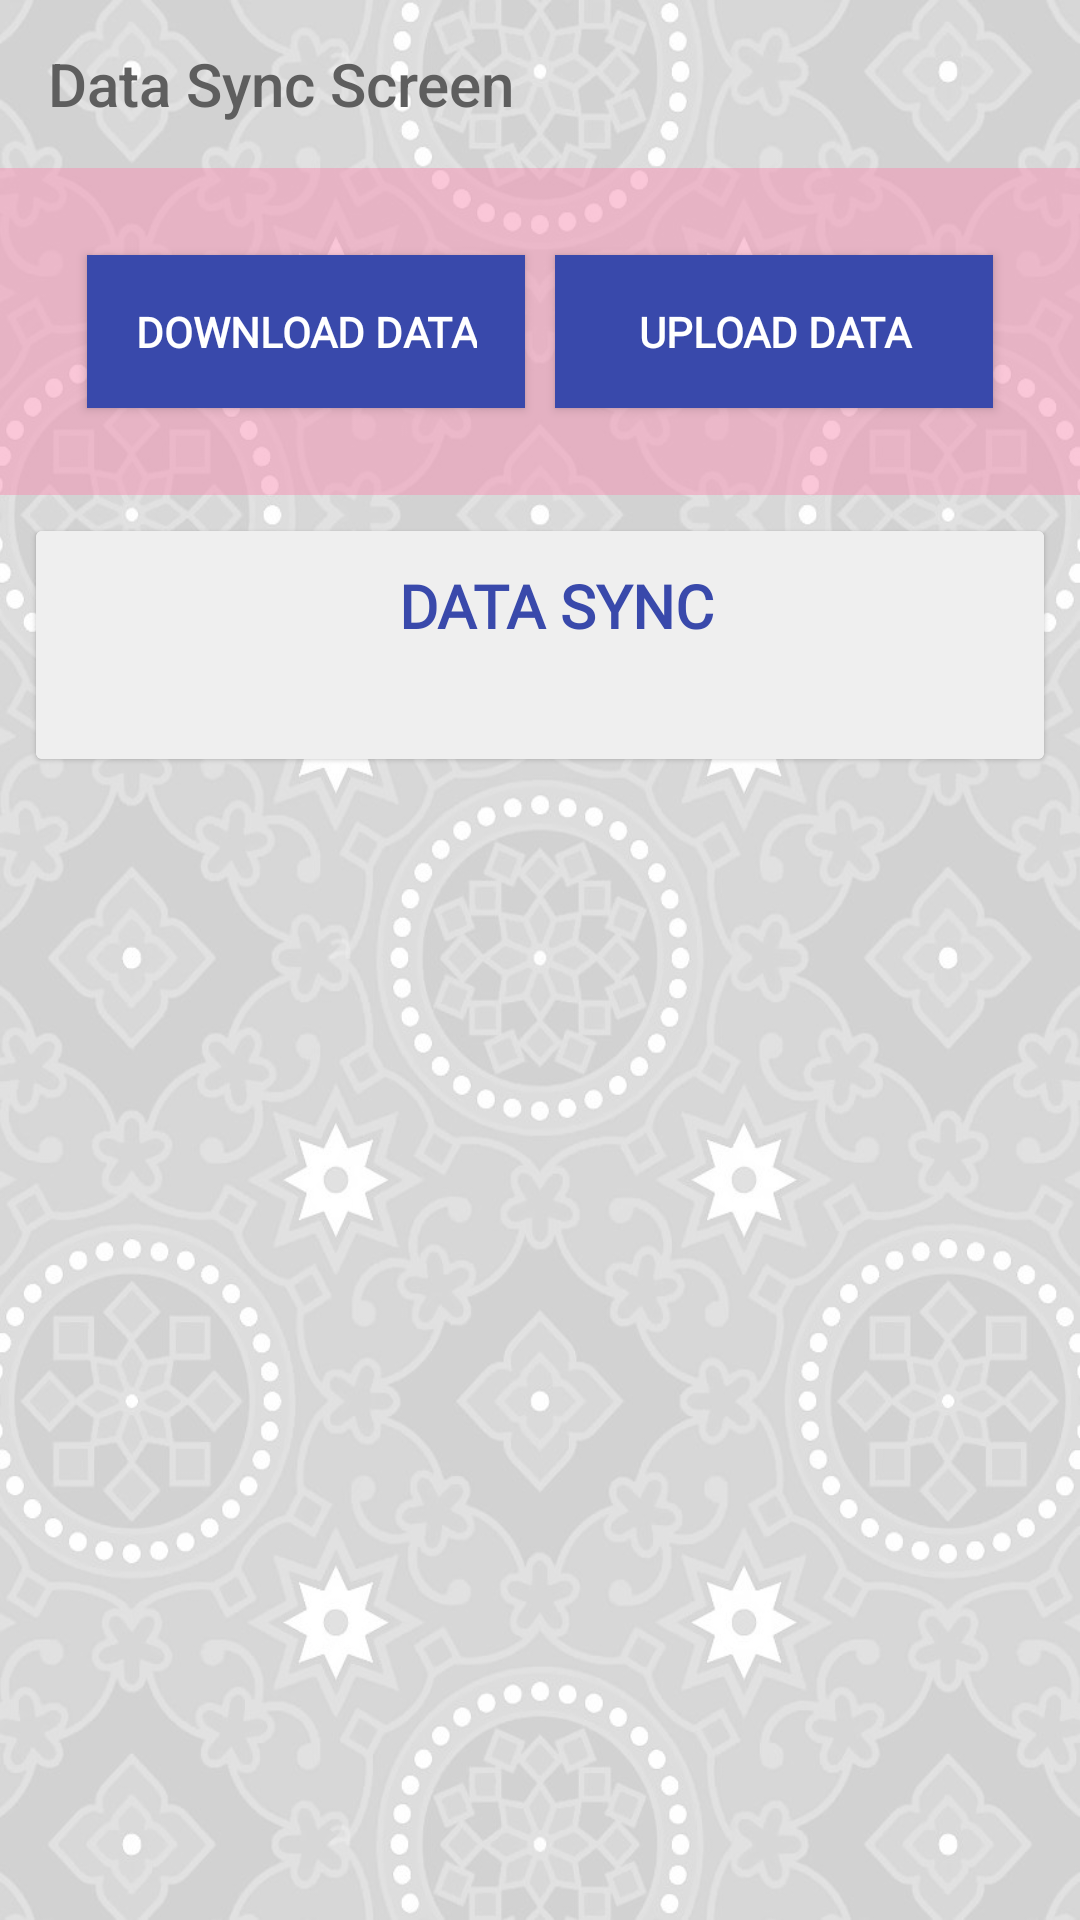

Reconstruct the res/layout file that produces this screen, plus the resources it refers to.
<!-- AndroidManifest.xml: application theme AppTheme -->
<!-- res/layout/activity_sync.xml -->
<?xml version="1.0" encoding="utf-8"?>
<layout xmlns:android="http://schemas.android.com/apk/res/android"
    xmlns:app="http://schemas.android.com/apk/res-auto"
    xmlns:tools="http://schemas.android.com/tools">

    <data>

        <import type="android.view.View" />

        <variable
            name="callback"
            type="edu.aku.hassannaqvi.dss_matiari.ui.SyncActivity" />
    </data>

    <ScrollView
        android:layout_width="match_parent"
        android:background="@drawable/app_bg_gray"
        android:layout_height="wrap_content">

        <LinearLayout
            android:layout_width="match_parent"
            android:layout_height="wrap_content"
            android:animateLayoutChanges="false"
            android:gravity="center"
            android:orientation="vertical">
            
            <androidx.appcompat.widget.Toolbar
                android:id="@+id/toolbar"
                android:layout_width="match_parent"
                android:layout_height="?attr/actionBarSize"
                android:layoutDirection="ltr"
                android:textAlignment="center"
                app:layout_scrollFlags="scroll|enterAlways"
                app:popupTheme="@style/AppTheme.PopupOverlay"
                app:title="Data Sync Screen"
                app:titleTextColor="@color/grayDark" />

            <TextView
                style="@style/TextAppearance.AppCompat.Large"
                android:layout_width="match_parent"
                android:layout_height="wrap_content"
                android:layout_margin="12dp"
                android:gravity="center_horizontal"
                android:padding="12dp"
                android:shadowColor="@color/grayLight"
                android:shadowDx="2"
                android:shadowDy="2"
                android:shadowRadius="2"
                android:visibility="gone"
                android:text="DATA SYNC ACTIVITY"
                android:textColor="@color/colorPrimary" />

            <LinearLayout
                android:layout_width="match_parent"
                android:layout_height="wrap_content"
                android:background="@color/colorAccentLightOverlay"
                android:padding="24dp"
                android:orientation="horizontal">


                <Button
                    android:id="@+id/btnSync"
                    style="@style/TextAppearance.AppCompat.Small"
                    android:layout_width="0dp"
                    android:layout_weight="1"
                    android:layout_height="wrap_content"
                    android:layout_margin="5dp"
                    android:background="@color/colorPrimary"
                    android:elevation="2dp"
                    android:onClick="ProcessStart"
                    android:padding="16dp"
                    android:text="@string/btnDownload"
                    android:textColor="@color/white"
                    android:textStyle="bold" />

                <Button
                    android:id="@+id/btnUpload"
                    style="@style/TextAppearance.AppCompat.Small"

                    android:layout_width="0dp"
                    android:layout_height="wrap_content"
                    android:layout_weight="1"
                    android:layout_margin="5dp"
                    android:layout_marginTop="15dp"
                    android:background="@color/colorPrimary"
                    android:elevation="2dp"
                    android:onClick="ProcessStart"
                    android:padding="16dp"
                    android:text="@string/btnUpload"
                    android:textColor="@color/white"
                    android:textStyle="bold" />

                <Button
                    android:id="@+id/btnUploadPhotos"
                    style="@style/TextAppearance.AppCompat.Small"
                    android:layout_width="0dp"
                    android:layout_weight="1"

                    android:layout_height="wrap_content"
                    android:layout_margin="5dp"
                    android:background="@color/colorPrimary"
                    android:elevation="2dp"
                    android:onClick="UploadPhotos"
                    android:padding="16dp"
                    android:text="Upload Photos"
                    android:textColor="@color/white"
                    android:textStyle="bold"
                    android:visibility="gone" />
            </LinearLayout>

            <androidx.cardview.widget.CardView
                android:layout_width="match_parent"
                android:layout_height="wrap_content"
                android:layout_margin="12dp"
                app:cardCornerRadius="2dp"
                app:cardElevation="1dp">

                <LinearLayout
                    android:layout_width="match_parent"
                    android:layout_height="wrap_content"
                    android:orientation="vertical">

                    
                    <TextView
                        android:id="@+id/mTextViewS"
                        style="@style/labels"
                        android:layout_width="match_parent"
                        android:layout_height="wrap_content"
                        android:layout_margin="12dp"
                        android:layout_marginBottom="1dp"
                        android:background="@color/whiteOverlay"
                        android:elevation="1dp"
                        android:gravity="center_horizontal"
                        android:paddingBottom="1dp"
                        android:shadowColor="@color/grayLight"
                        android:shadowDx="1"
                        android:shadowDy="1"
                        android:shadowRadius="1"
                        android:text="Upload Photo"
                        android:visibility="gone" />

                    <ProgressBar
                        android:id="@+id/pBar"
                        style="@android:style/Widget.ProgressBar.Horizontal"
                        android:layout_width="match_parent"
                        android:layout_height="2dp"
                        android:indeterminate="false"
                        android:progress="1"
                        android:visibility="gone" />

                    <LinearLayout
                        android:id="@+id/photoLayout"
                        android:layout_width="match_parent"
                        android:layout_height="wrap_content"
                        android:animateLayoutChanges="true"
                        android:orientation="vertical"
                        android:padding="12dp"
                        android:visibility="gone">

                    </LinearLayout>

                    <LinearLayout
                        android:id="@+id/dataLayout"
                        android:layout_width="match_parent"
                        android:layout_height="wrap_content"
                        android:orientation="vertical"
                        android:visibility="visible">

                        <TextView
                            android:id="@+id/activityTitle"
                            style="@style/labelsHead"
                            android:layout_width="match_parent"
                            android:layout_height="wrap_content"
                            android:gravity="center_horizontal|center_vertical"
                            android:text="DATA SYNC"
                            android:textColor="@color/colorPrimary" />

                        <androidx.recyclerview.widget.RecyclerView
                            android:id="@+id/rv_upload_list"
                            android:layout_width="match_parent"
                            android:layout_height="wrap_content"
                            android:background="@color/grayLight"
                            android:visibility="visible"
                            android:padding="12dp"
                            tools:itemCount="4"
                            tools:listitem="@layout/sync_list_adapter">

                        </androidx.recyclerview.widget.RecyclerView>

                        <TextView
                            android:id="@+id/no_data_item"
                            android:layout_width="match_parent"
                            android:layout_height="wrap_content"
                            android:layout_marginTop="10dp"
                            android:gravity="center"
                            android:text="No Activty"
                            android:textColor="@color/redLight"
                            android:visibility="gone" />
                    </LinearLayout>
                </LinearLayout>
            </androidx.cardview.widget.CardView>
        </LinearLayout>
    </ScrollView>
</layout>
<!-- res/layout/sync_list_adapter.xml (included above) -->
<?xml version="1.0" encoding="utf-8"?>
<layout xmlns:android="http://schemas.android.com/apk/res/android"
    xmlns:app="http://schemas.android.com/apk/res-auto"
    xmlns:tools="http://schemas.android.com/tools">

    <data>

        <import type="android.view.View" />


    </data>

    <androidx.cardview.widget.CardView
        android:layout_width="fill_parent"
        android:layout_height="wrap_content"
        android:layout_marginLeft="24dp"
        android:layout_marginRight="24dp"
        android:layout_marginBottom="10dp"
        android:background="@color/white"
        app:cardCornerRadius="2dp"
        app:cardElevation="1dp">

        <LinearLayout
            android:layout_width="match_parent"
            android:layout_height="wrap_content"
            android:orientation="horizontal">

            

            <View
                android:id="@+id/status_color"
                android:layout_width="20dp"
                android:layout_height="match_parent"
                android:background="@color/redLight"
                android:elevation="5.20dp" />

            <LinearLayout
                android:layout_width="match_parent"
                android:layout_height="wrap_content"
                android:layout_margin="12dp"
                android:orientation="vertical">

                <LinearLayout
                    android:layout_width="match_parent"
                    android:layout_height="wrap_content"
                    android:orientation="horizontal">

                    <TextView
                        android:id="@+id/tv_table_name"
                        android:layout_width="0dp"
                        android:layout_height="wrap_content"
                        android:layout_weight="1"
                        android:textColor="@color/colorPrimary"
                        tools:text="Table Name" />


                    <ProgressBar
                        android:id="@+id/pb"
                        style="@android:style/Widget.ProgressBar.Small"
                        android:layout_width="wrap_content"
                        android:layout_height="match_parent" />
                </LinearLayout>

                <TextView
                    android:id="@+id/tv_status"
                    style="@style/TextAppearance.AppCompat.Small"
                    android:layout_width="wrap_content"
                    android:layout_height="wrap_content"
                    android:layout_marginStart="12dp"
                    android:layout_weight="1"
                    tools:text="Status" />

                <View
                    android:layout_width="match_parent"
                    android:layout_height="2dp"
                    android:layout_marginStart="12dp"
                    android:layout_marginEnd="12dp"
                    android:background="#7f7f7f7f" />

                <TextView
                    android:id="@+id/tv_msg"
                    style="@style/TextAppearance.AppCompat.Small"
                    android:layout_width="wrap_content"
                    android:layout_height="wrap_content"
                    android:layout_marginStart="12dp"

                    tools:text="message here" />
            </LinearLayout>
        </LinearLayout>
    </androidx.cardview.widget.CardView>
</layout>
<!-- resources referenced by this layout -->
<resources>
  <color name="colorAccentLightOverlay">#7fF48FB1</color>
  <color name="colorPrimary">#3949AB</color>
  <color name="grayDark">#5e5e5e</color>
  <color name="grayLight">#efefef</color>
  <color name="redLight">#d6ef0000</color>
  <color name="white">#FFFFFFFF</color>
  <color name="whiteOverlay">#beffffff</color>
  <!-- drawable app_bg_gray: jpg bitmap (drawable, 127585 bytes) -->
  <string name="btnDownload" translatable="false">Download Data</string>
  <string name="btnUpload">Upload Data</string>
  <style name="AppTheme.PopupOverlay" parent="ThemeOverlay.AppCompat.Light">
          <item name="android:textColorSecondary">@android:color/white</item>
      </style>
  <style name="labels" parent="@android:style/TextAppearance.Widget.TextView">
          <item name="android:layout_width">match_parent</item>
          <item name="android:layout_height">wrap_content</item>
          <item name="android:textSize">16sp</item>
          <item name="android:layout_marginTop">24dp</item>
          <item name="android:textColor">@color/black</item>
          <item name="android:textStyle">bold</item>
  
          <item name="android:fontFamily">@font/roboto</item>
          <item name="android:gravity">bottom</item>
          <item name="android:paddingStart">14dp</item>
          <item name="android:paddingEnd">4dp</item>
          <item name="android:paddingTop">4dp</item>
          <item name="android:textAppearance">@style/TextAppearance.AppCompat.Medium</item>
      </style>
  <style name="labelsHead" parent="@android:style/TextAppearance.Widget.TextView">
          <item name="android:layout_width">match_parent</item>
          <item name="android:layout_height">wrap_content</item>
          <item name="android:textSize">20sp</item>
  
          <item name="android:textStyle">bold</item>
          
          <item name="android:textColor">@color/colorPrimary</item>
          <item name="android:fontFamily">@font/roboto</item>
          <item name="android:gravity">center</item>
          <item name="android:paddingStart">15dp</item>
          <item name="android:paddingEnd">4dp</item>
          <item name="android:paddingTop">4dp</item>
          <item name="android:paddingBottom">6dp</item>
          <item name="android:minHeight">52dp</item>
          <item name="android:textAppearance">@style/TextAppearance.AppCompat.Medium</item>
          <item name="android:background">@color/grayLight</item>
      </style>
  <style name="AppTheme" parent="Theme.AppCompat.Light.NoActionBar">
          <item name="fontFamily">@font/roboto</item>
          <item name="android:layoutDirection">ltr</item>
          <item name="android:actionBarStyle">@style/topBarStyle</item>
      </style>
  <color name="black">#FF000000</color>
  <style name="topBarStyle" parent="Theme.AppCompat.Light.NoActionBar">
          <item name="android:textColorSecondary">@color/white</item>
          <item name="android:background">@color/colorPrimary</item>
          <item name="android:typeface">sans</item>
          <item name="android:fontFamily">@font/urdu_nastaleeq</item>
          <item name="android:maxHeight">@dimen/abc_action_bar_default_height_material</item>
          <item name="popupTheme">@style/ThemeOverlay.AppCompat.Light</item>
          <item name="titleTextAppearance">@style/Widget.AppCompat.Toolbar</item>
      </style>
</resources>
